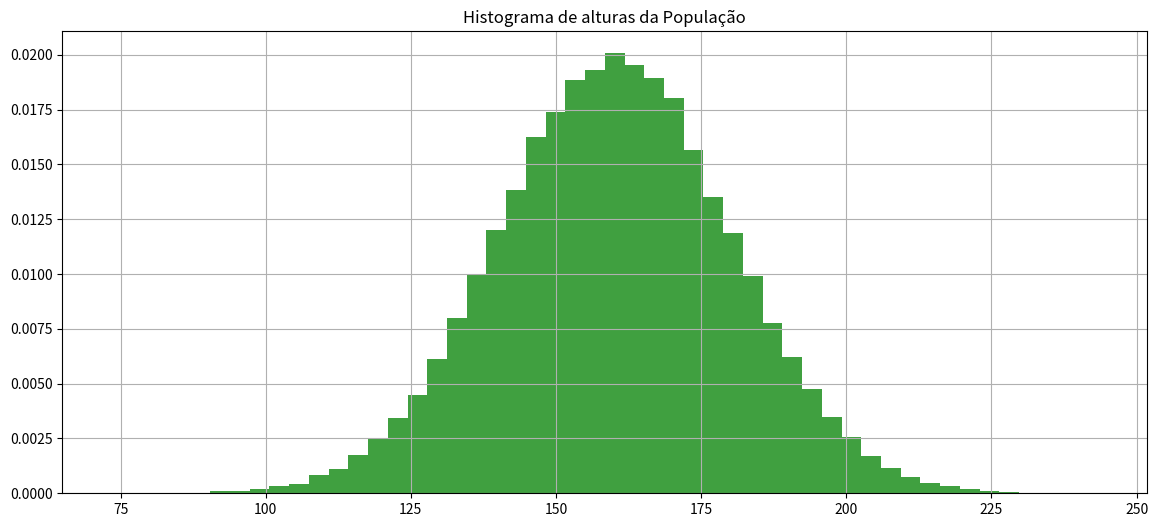
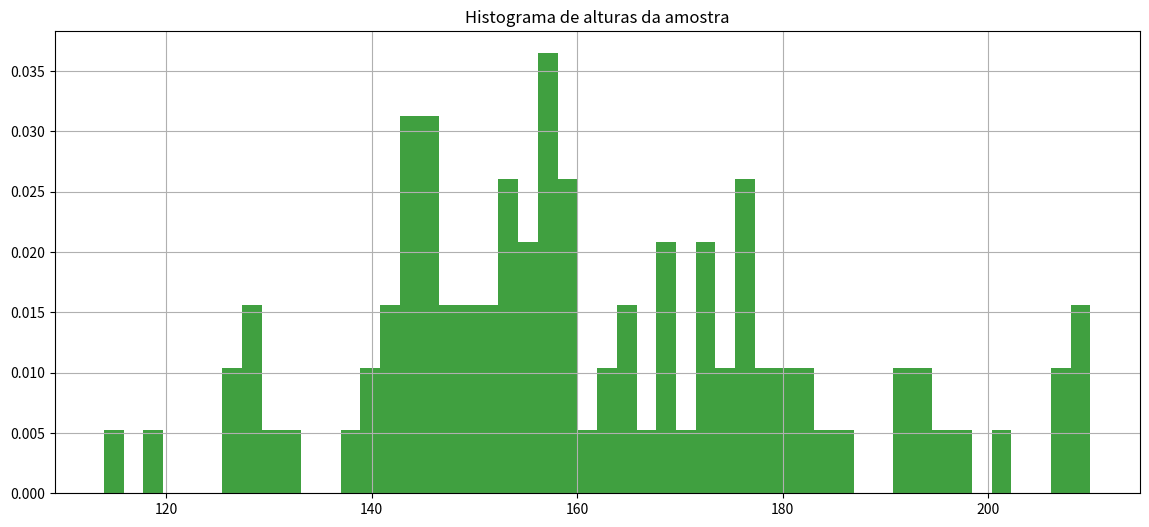

These charts were generated, in order, by the following Python code:
import numpy as np

import matplotlib.pyplot as plt

import math

import random

import pandas as pd

import scipy.stats as stat

from scipy.stats import norm



import os
from scipy.stats import t





def calcula_numero_desvios_tstudent_para_confianca(confianca, tamanho_amostra):

    mean = 0

    std = 1

    rv = t(df=(tamanho_amostra-1))

    return rv.interval(confianca)[1]
from scipy.stats import norm





def calcula_numero_desvios_normal_para_confianca(confianca):

    mean = 0

    std = 1

    rv = norm(loc=mean, scale=std)

    return rv.interval(confianca)[1]
def recupera_amostra(populacao, tamanho_amostra):

    return populacao[np.random.randint(0, len(populacao), tamanho_amostra)]
# Define população



mean = 160

std = 20

distribuicao_probabilidades = norm(loc=mean, scale=std)



tamanho_populacao = 100000



populacao = distribuicao_probabilidades.rvs(size=tamanho_populacao, random_state=1)



print('Tamanho população {}, média {}, desvio {}'.format(len(populacao), np.mean(populacao), np.std(populacao)))



fig, axs = plt.subplots(1, 1, figsize=(14,6))



axs.hist(populacao, density=True, facecolor='g', alpha=0.75, bins=50)

axs.grid(True)

axs.set_title('Histograma de alturas da População')



plt.show()
tamanho_amostra = 100

amostra = recupera_amostra(populacao, tamanho_amostra)

print(amostra)
fig, axs = plt.subplots(1, 1, figsize=(14,6))



axs.hist(amostra, density=True, facecolor='g', alpha=0.75, bins=50)

axs.grid(True)

axs.set_title('Histograma de alturas da amostra')



plt.show()




#Dada uma amostra de 100 elementos, calcule a média da altura da populacao considerando confiança de 93%



#1-Calcule a média da amostra ex. media_amostra = np.mean(amostra)

media_amostra = np.mean(amostra)



#2-Calcule o desvio da amostra ex. desvio_amostra = np.std(amostra)

desvio_amostra = np.std(amostra)



#3-Calcule quantos desvios precisará para seu grau de confiânça ex. numero_desvios = calcula_numero_desvios_tstudent_para_confianca(confiança, tamanho_amostra)

numero_desvios = calcula_numero_desvios_tstudent_para_confianca(0.93, tamanho_amostra) 



#4-Calcule o desvio das amostras ex. desvio_amostras = desvio_amostra/np.sqrt(tamanho_amostra)

desvio_amostras = desvio_amostra/np.sqrt(tamanho_amostra)



#5-Calcule a margem de erro ex. margem_erro = numero_desvios*desvio_amostras

margem_erro = numero_desvios*desvio_amostras



#6-Calcule o intervalo ex. inferior = media_amostra-margem_erro, superior = media_amostra+margem_erro

inferior = media_amostra-margem_erro

superior = media_amostra+margem_erro



print('Tamanho amostra {}, média {}, desvio {}, limite inferior {} limite superior {}'.format(tamanho_amostra, media_amostra, desvio_amostra, inferior, superior))
# Obtenha uma amostra de 1000 elementos e calcule a média da altura da populacao considerando confiança de 80%



tamanho_amostra = 1000

amostra = recupera_amostra(populacao, tamanho_amostra)



#1-Calcule a média da amostra ex. media_amostra = np.mean(amostra)

media_amostra = np.mean(amostra)



#2-Calcule o desvio da amostra ex. desvio_amostra = np.std(amostra)

desvio_amostra = np.std(amostra)



#3-Calcule quantos desvios precisará para seu grau de confiânça ex. numero_desvios = calcula_numero_desvios_tstudent_para_confianca(confiança, tamanho_amostra)

numero_desvios = calcula_numero_desvios_tstudent_para_confianca(0.8, tamanho_amostra) 



#4-Calcule o desvio das amostras ex. desvio_amostras = desvio_amostra/np.sqrt(tamanho_amostra)

desvio_amostras = desvio_amostra/np.sqrt(tamanho_amostra)



#5-Calcule a margem de erro ex. margem_erro = numero_desvios*desvio_amostras

margem_erro = numero_desvios*desvio_amostras



#6-Calcule o intervalo ex. inferior = media_amostra-margem_erro, superior = media_amostra+margem_erro

inferior = media_amostra-margem_erro

superior = media_amostra+margem_erro



print('Tamanho amostra {}, média {}, desvio {}, limite inferior {} limite superior {}'.format(tamanho_amostra, media_amostra, desvio_amostra, inferior, superior))
# Obtenha uma amostra de 100 elementos e calcule a média da altura da populacao considerando confiança de 99%



tamanho_amostra = 100

amostra = recupera_amostra(populacao, tamanho_amostra)



#1-Calcule a média da amostra ex. media_amostra = np.mean(amostra)

media_amostra = np.mean(amostra)



#2-Calcule o desvio da amostra ex. desvio_amostra = np.std(amostra)

desvio_amostra = np.std(amostra)



#3-Calcule quantos desvios precisará para seu grau de confiânça ex. numero_desvios = calcula_numero_desvios_tstudent_para_confianca(confiança, tamanho_amostra)

numero_desvios = calcula_numero_desvios_tstudent_para_confianca(0.99, tamanho_amostra) 



#4-Calcule o desvio das amostras ex. desvio_amostras = desvio_amostra/np.sqrt(tamanho_amostra)

desvio_amostras = desvio_amostra/np.sqrt(tamanho_amostra)



#5-Calcule a margem de erro ex. margem_erro = numero_desvios*desvio_amostras

margem_erro = numero_desvios*desvio_amostras



#6-Calcule o intervalo ex. inferior = media_amostra-margem_erro, superior = media_amostra+margem_erro

inferior = media_amostra-margem_erro

superior = media_amostra+margem_erro



print('Tamanho amostra {}, média {}, desvio {}, limite inferior {} limite superior {}'.format(tamanho_amostra, media_amostra, desvio_amostra, inferior, superior))